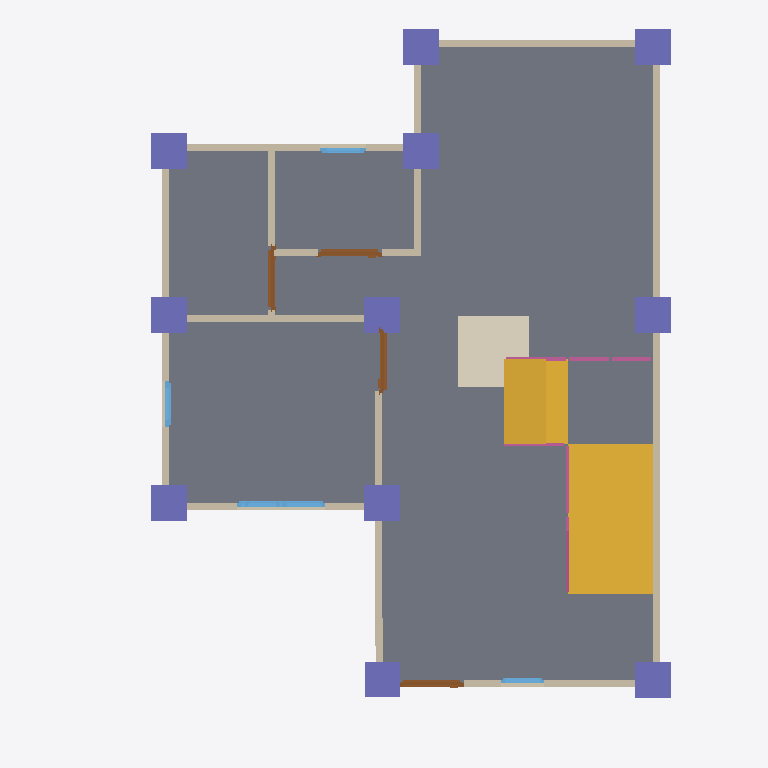
Plan cut of the same IFC building model at storey 'GF' (level 0.00 m, cut at 1.40 m), seen from above with north up, elements coloured by IFC class: 13 walls (beige), 11 columns (violet), 7 windows (light blue), 5 doors (brown), 4 railings (pink), 2 slabs (grey), 2 stair flights (yellow), 1 covering (cream). Cut surfaces are drawn darker.
Extent 10.0 m × 10.0 m × 7.0 m (x, y, z). Storeys (3): GF at 0.00 m; 2F at 3.00 m; 3F at 6.00 m. Elements (117): 31 IfcColumn, 27 IfcWall, 17 IfcBeam, 17 IfcWindow, 10 IfcDoor, 8 IfcRailing, 3 IfcSlab, 2 IfcStairFlight, 1 IfcCovering, 1 IfcRoof.

HEADER;
FILE_DESCRIPTION(('ViewDefinition[DesignTransferView]'),'2;1');
FILE_NAME('s05-activity.ifc','2025-09-08T15:31:06+08:00',(''),(''),'IfcOpenShell 0.8.3-post1','Bonsai 0.8.3-post1','');
FILE_SCHEMA(('IFC4'));
ENDSEC;
DATA;
#1=IFCPROJECT('02DGBcqFn6eeVB$EWLdiCo',$,'My Project',$,$,$,$,(#14,#26),#9);
#31=IFCSITE('1lmJEtESf86vJdy37mteyh',$,'My Site',$,$,#54,$,$,$,$,$,$,$,$);
#37=IFCBUILDING('24qELzlXj4Wv7vVJIbD$EU',$,'My Building',$,$,#60,$,$,$,$,$,$);
#43=IFCBUILDINGSTOREY('3gqUzCMcn7yRacz3pUKXiD',$,'2F',$,$,#2999,$,$,$,$);
#67=IFCBUILDINGSTOREY('0A85k5d_n1GejFlG8GUE_h',$,'GF',$,$,#83,$,$,$,$);
#5993=IFCBUILDINGSTOREY('2E1zWba3bCJeLYjkJDoOBf',$,'3F',$,$,#6014,$,$,$,$);
#834=IFCSLAB('1fay6ra9DCsuvBP5evanw1',$,'Slab',$,$,#842,#849,$,$);
#6132=IFCSTAIRFLIGHT('3mDH_iETz0SvKf2FbS$ugj',$,'StairFlight',$,$,#7041,#6141,$,$,$,$,$,$);
#6852=IFCSLAB('2yKYkyiuH5nPaik8RCxL9Z',$,'Slab',$,$,#8221,#6867,$,$);
#6779=IFCSTAIRFLIGHT('1FKif3ekDD$PohR8CKIy$G',$,'StairFlight',$,$,#8055,#6787,$,$,$,$,$,$);
#6063=IFCCOVERING('1nfszJfknFbeUNdTYNHpM$',$,'Covering',$,$,#6071,#6078,$,$);
#131=IFCWALL('1gG$xwof98oufAB4lweAjs',$,'Wall',$,$,#142,#137,$,$);
#231=IFCWALL('1Za0MAlyHETBVTKkIIPklw',$,'Wall',$,$,#506,#237,$,$);
#206=IFCWALL('18tyUI5Lr8OggHSCJAgSe0',$,'Wall',$,$,#217,#212,$,$);
#156=IFCWALL('2RLJXru$T0hBgSuQG_M9Bx',$,'Wall',$,$,#415,#162,$,$);
#8347=IFCCOLUMN('2t7gvah_L4SgoOBm2Lsm1w',$,'Column',$,$,#8355,#8359,$,$);
#8370=IFCCOLUMN('2biBsh1wP5OeOSLtOTRcs1',$,'Column',$,$,#8377,#8381,$,$);
#8392=IFCCOLUMN('0TN5z$YNr1vQWsXujg$Ix1',$,'Column',$,$,#8399,#8403,$,$);
#8590=IFCCOLUMN('1_EZ_4OSz3jwnDXBFoThYF',$,'Column',$,$,#8597,#8601,$,$);
#8612=IFCCOLUMN('2DIaljJDvA6engsedJQa8V',$,'Column',$,$,#8619,#8623,$,$);
#8634=IFCCOLUMN('1ShlDVVJ9CO8k9NuWn3Gor',$,'Column',$,$,#8641,#8645,$,$);
#8678=IFCCOLUMN('3PEZ39Ri5Cl8f9byBSl94c',$,'Column',$,$,#8685,#8689,$,$);
#8854=IFCCOLUMN('1EJDj$Yfz6$xr4Hu$ncDJy',$,'Column',$,$,#10351,#8865,$,$);
#9980=IFCCOLUMN('1O4Ti_y_DBURll$WG4znkK',$,'Column',$,$,#10336,#9991,$,$);
#8964=IFCCOLUMN('25duUVI_9Bm9c85k_9TgY$',$,'Column',$,$,#8971,#8975,$,$);
#609=IFCWALL('1SdifkuUvA8OLqBPLJMkps',$,'Wall',$,$,#620,#615,$,$);
#8656=IFCCOLUMN('1UNeDWZO13deO3BCu1Eh37',$,'Column',$,$,#8663,#8667,$,$);
#91=IFCWALL('22u0QoLzj9qfHwbDPip$Ev',$,'Wall',$,$,#104,#99,$,$);
#281=IFCWALL('3dYaz5dez7XR$F8WBfjUYO',$,'Wall',$,$,#570,#287,$,$);
#256=IFCWALL('2UKOuSU9n0pxcxNeUF8ZQL',$,'Wall',$,$,#538,#262,$,$);
#687=IFCWALL('3tXz4lF_H6dxaaw1nVFKGA',$,'Wall',$,$,#698,#693,$,$);
#584=IFCWALL('3oCt5orYPC5Ad$3MleimLu',$,'Wall',$,$,#595,#590,$,$);
#750=IFCWALL('2uay3piinCqQ83hkbqmUJn',$,'Wall',$,$,#1418,#756,$,$);
#725=IFCWALL('3MRX4_I9XFGQWf815rXwFM',$,'Wall',$,$,#1183,#731,$,$);
#181=IFCWALL('2T0sv0AOH4phPl$hSbEGA3',$,'Wall',$,$,#447,#187,$,$);
#1058=IFCDOOR('2Szr7WWY5DvvcQNLsWE9UW',$,'Door',$,$,#1423,#1066,$,2.0,0.899999976158142,$,$,$);
#1156=IFCDOOR('1dmwV5s6v2w8VLk9muxmQa',$,'Door',$,$,#1209,#1164,$,2.0,0.899999976158142,$,$,$);
#1107=IFCDOOR('2rO7540tv5OhcYWkHmhn8N',$,'Door',$,$,#1155,#1115,$,2.0,0.899999976158142,$,$,$);
#7110=IFCRAILING('0wsUQErTTA2RYHzaH95cdG',$,'Railing',$,'FRAMELESS_PANEL',#7167,#7119,$,.USERDEFINED.);
#965=IFCDOOR('39f5b$e298vBIthhoStkwM',$,'Door',$,$,#993,#974,$,2.0,0.899999976158142,$,$,$);
#8154=IFCRAILING('2_YhphiK5F6f_cnnAA32uG',$,'Railing',$,'FRAMELESS_PANEL',#8216,#8163,$,.USERDEFINED.);
#2918=IFCWINDOW('3ftaJGeJfB_gcW7wyw$sV7',$,'Window',$,$,#2966,#2926,$,0.899999976158142,0.600000023841858,$,$,$);
#2123=IFCWINDOW('0aeIkTHVr9_vH$KrefCna9',$,'Window',$,$,#2187,#2132,$,0.899999976158142,0.600000023841858,$,$,$);
#2722=IFCWINDOW('1VmWFVcN95w9rCWi2NZnlP',$,'Window',$,$,#2770,#2730,$,0.899999976158142,0.600000023841858,$,$,$);
#1426=IFCWINDOW('2Es6hUK$51qOw30OnGbEMM',$,'Window',$,$,#1491,#1436,$,0.899999976158142,0.600000023841858,$,$,$);
#2460=IFCWINDOW('10QjVoPOjDexFI8bZiygQw',$,'Window',$,$,#2508,#2468,$,0.899999976158142,0.600000023841858,$,$,$);
#8056=IFCRAILING('0JINnCVJf8_wCeKI3pieHj',$,'Railing',$,'FRAMELESS_PANEL',#8211,#8069,$,.USERDEFINED.);
#7936=IFCRAILING('3c$Uvhw8rD6g9I0KZkgE8b',$,'Railing',$,'FRAMELESS_PANEL',#7957,#7945,$,.USERDEFINED.);
#2869=IFCWINDOW('1zDW3I5lP3Uv43uFgetbyR',$,'Window',$,$,#2917,#2877,$,0.899999976158142,0.600000023841858,$,$,$);
#2820=IFCWINDOW('3UnKIzP5HAqAQVB$s_Ijz5',$,'Window',$,$,#2868,#2828,$,0.899999976158142,0.600000023841858,$,$,$);
#994=IFCDOOR('1TiFw0Au11mfOinthyRMc$',$,'Door',$,$,#1057,#1002,$,2.0,0.899999976158142,$,$,$);
ENDSEC;